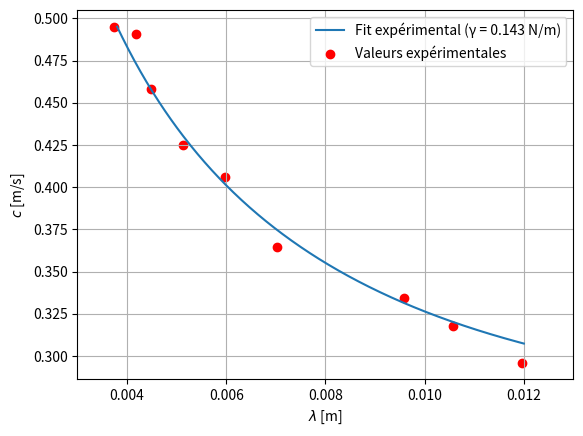

This chart was generated by the following Python code:
import numpy as np




import matplotlib.pyplot as plt
from scipy.optimize import curve_fit

# Constantes
g = 9.81
h = 0.008
rho = 990  # kg/m³

# Données expérimentales
lambda_exp = np.array([
    0.0119690744752372, 0.0105726824531262, 0.00957525958018974,
    0.00703183125420184, 0.00598453723761859, 0.00512960334653022,
    0.00448840292821394, 0.00418917606633301, 0.00374033577351162
])
v_exp = np.array([
    0.296, 0.318, 0.3344, 0.36425, 0.406, 0.425142857142857,
    0.45825, 0.4907, 0.495
])

# Fonction théorique complète (sans approximation)
def v_theorique(lambda_, gamma):
    return np.sqrt(
        (g * lambda_ / (2 * np.pi) + 2 * np.pi * gamma / (rho * lambda_))
        * np.tanh(2 * np.pi * h / lambda_)
    )

# Fonction pour le fit
def fit_function(lambda_, gamma):
    return v_theorique(lambda_, gamma)

# Ajustement
popt, pcov = curve_fit(fit_function, lambda_exp, v_exp, p0=[0.072])
gamma_opt = popt[0]

# Affichage des résultats
print(f"Tension superficielle ajustée : {gamma_opt:.4f} N/m")

# Vérification de l'approximation d'eau profonde
for l in lambda_exp:
    arg_tanh = 2 * np.pi * h / l
    print(f"Pour λ = {l:.6f} m, 2πh/λ = {arg_tanh:.3f} (tanh ≈ {np.tanh(arg_tanh):.3f})")

# Tracé
l_th = np.linspace(0.0038, 0.012, 400)
v_fit = v_theorique(l_th, gamma_opt)

plt.plot(l_th, v_fit, label=f"Fit expérimental (γ = {gamma_opt:.3f} N/m)")
plt.scatter(lambda_exp, v_exp, label="Valeurs expérimentales", color="red")
plt.xlim(0.003, 0.013)
plt.grid()
plt.xlabel(r"$\lambda$ [m]")
plt.ylabel(r"$c$ [m/s]")
plt.legend()
plt.savefig("fit_tension_superficielle.png")
#plt.show()
